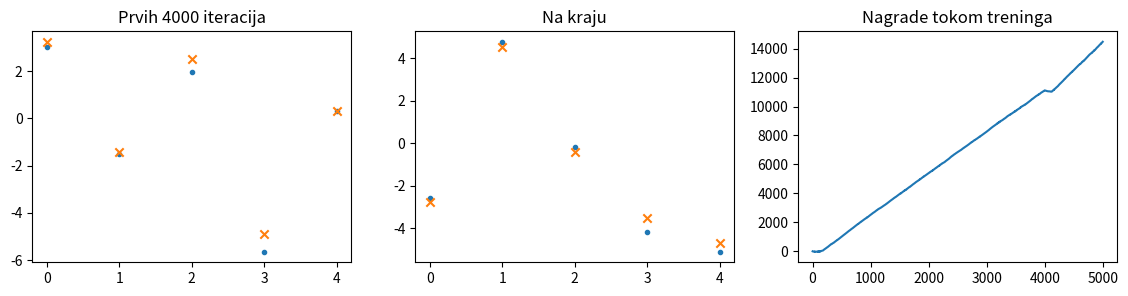
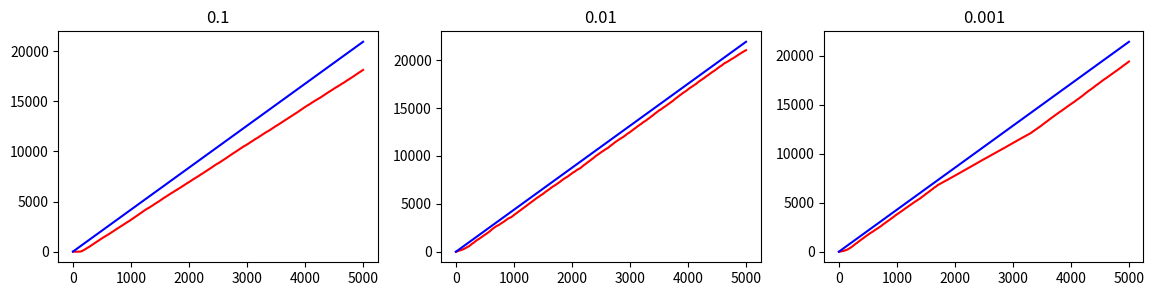
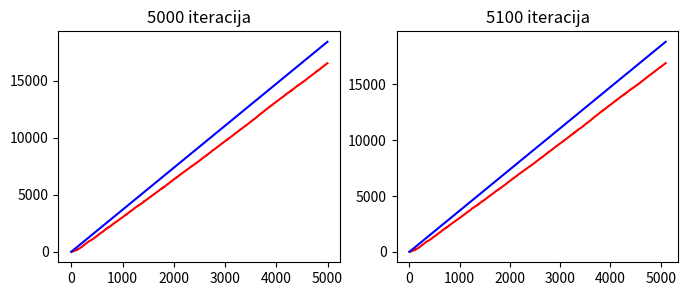

Reproduce these figures in Python, in order.
from typing import Iterable
import random

import numpy as np
import matplotlib.pyplot as plt

from tqdm import trange


class Bandit:
    """A bandit with uniform reward distribution."""

    def __init__(self, mean: float, span: float):
        """Initialize the bandit.

        Regardless of the received action, the bandit will return reward
        uniformly sampled from segment [`mean`-`span`, `mean`+`span`].

        Args:
            mean (float): Mean (expected) value of the reward.
            span (float): Span of the reward.
        """
        self.mean = mean
        self.span = span

    def pull_leaver(self) -> float:
        """Pull leaver and obtain reward.

        Returns:
            float: The obtained reward.
        """
        return self.mean + 2 * self.span * (
            random.random() - 0.5
        )  # random number in [mean-span, mean+span]


class BanditsEnvironment:
    """An environment consisting of multiple bandits."""

    def __init__(self, bandits: Iterable[Bandit], penalty=1000):
        """Initialize the environment.

        Args:
            bandits (iter[Bandit]): Bandits to be used within the environment.
            penalty (int, optional):
                If the external agents attempts to use a bandit not in the list,
                i.e. if the chosen action is negative or bigger than the index of
                the last bandit, the returned reward will be `-penalty`. Defaults to 1000.
        """
        self.bandits: list[Bandit] = list(bandits)
        self.penalty = penalty

    def take_action(self, a: int):
        """
        Select bandit `a` and pull its leaver.

        If the selected agent is valid, return the obtained reward.
        Otherwise, return negative penalty.
        """
        if a < 0 or a >= len(self.bandits):
            return -self.penalty
        else:
            return self.bandits[a].pull_leaver()


def choose_greedy_action(q):
    return np.argmax(q)

def choose_random_action(n):
    return random.randint(0, n - 1)


def choose_eps_greedy_action(q, eps):
    if random.random() > eps:
        return choose_greedy_action(q)
    else:
        return choose_random_action(len(q))


def train(bandits_no=5, attempts_no=5000, alpha=0.1, epsilon=0.1, plotting=True):
    bandits = [
        Bandit(10 * (random.random() - 0.5), 5 * random.random())
        for _ in range(bandits_no)
    ]
    env = BanditsEnvironment(bandits)

    q = [100 for _ in range(bandits_no)]
    rewards = []

    for t in trange(attempts_no):
        a = choose_eps_greedy_action(q, epsilon)
        r = env.take_action(a)
        q[a] = q[a] + alpha * (r - q[a])

        rewards.append(r)

    if plotting:
        plt.scatter(range(len(q)), q, marker=".")
        plt.scatter(range(len(q)), [b.mean for b in env.bandits], marker="x")

    return env.bandits, rewards, q


# Zadatak 1 : pokrenuti trening za razlicite vrednosti epsilon, prikazati rezultate i izvesti zakljucak o nagibu krive
def prvi_zadatak():
    plt.figure(figsize=(14, 3))
    for i in range(3):
        envi, rew, q1 = train(epsilon=10**(-i-1), plotting=False)
        plot_e(3, i+1, envi, rew)
        plt.title(10**(-i-1))

    plt.show()

def plot_e(n, i, envi, rew):
    plt.subplot(1, n, i)
    g = np.cumsum(rew)
    max_r = max([b.mean for b in envi])
    plt.plot(g, "r")
    plt.plot(np.cumsum(max_r * np.ones(len(g))), "b")  

# Zakljucak prvog zadatka jeste da bismo najbolje prosli (dobili najvecu kumulativnu nagradu) da smo koristili greedy politiku sve vreme.
# Prilikom smanjenja vrednosti epsilona, cesce je birana masina sa najvecom srednjom vrednosti (samim tim i veca nagarda) te je nagib
# krive kumulativne nagrade rastao.


# Zadatak 2 : Sa naucenim q i epsilon = 0, pustiti 100 iteracija
def drugi_zadatak():
    plt.figure(figsize=(8, 3))

    envi, rew, q1 = train(plotting=False)
    plot_e(2, 1, envi, rew)
    plt.title("5000 iteracija")

    plt.subplot(1, 2, 2)
    test_len = 100
    reward_q1 = [max(q1) for _ in range(test_len)]  # Uvek ce biti ista nagrada

    g1 = np.concatenate((rew, reward_q1))
    plot_e(2, 2, envi, g1)
    plt.title("5100 iteracija")
    plt.show()



# Treci deo, pod a) - nakon 4000 iteracija promena srednje vrednosti i spanovi bandita.
def train_3a(bandits_no=5, attempts_no=5000, alpha=0.1, epsilon=0.1, plotting=True):
    bandits = [Bandit(10*(random.random()-0.5), 5*random.random()) for _ in range(bandits_no)]
    env = BanditsEnvironment(bandits)

    q = [100 for _ in range(bandits_no)]
    rewards = []

    for t in trange(attempts_no):
        if t == 4000:
            # Prikaz stanja nakon 4000 iteracija
            plt.figure(figsize=(14, 3))
            plt.subplot(1, 3, 1)
            plt.scatter(range(len(q)), q, marker=".")
            plt.scatter(range(len(q)), [b.mean for b in env.bandits], marker="x")
            plt.title("Prvih 4000 iteracija")

            print("Ukupno odstupanje procenjene srednje vrednosti od realne, posle 4000 iteracija: ", loss_function(q, env.bandits))

            # Kreiranje novih (m, s)
            bandits = [Bandit(10*(random.random()-0.5), 5*random.random()) for _ in range(bandits_no)]
            env = BanditsEnvironment(bandits)

        a = choose_eps_greedy_action(q, epsilon)
        r = env.take_action(a)
        q[a] = q[a] + alpha * (r - q[a])

        rewards.append(r)

    # Prikaz stanja nakon izmene (m, s) 
    plt.subplot(1, 3, 2)
    plt.scatter(range(len(q)), q, marker=".")
    plt.scatter(range(len(q)), [b.mean for b in env.bandits], marker="x")
    plt.title("Na kraju")

    print("Ukupno odstupanje procenjene srednje vrednosti od realne, na kraju: ", loss_function(q, env.bandits))

    # Pracenje nagrada kroz vreme
    plt.subplot(1,3,3)
    g = np.cumsum(rewards)
    plt.plot(g)
    plt.title("Nagrade tokom treninga")
    plt.show()


def loss_function(q, envi):
    loss = 0
    m = [b.mean for b in envi]
    for a in (range(len(q))):
        loss += abs(q[a]-m[a])
    return loss

train_3a()



prvi_zadatak()
drugi_zadatak()
